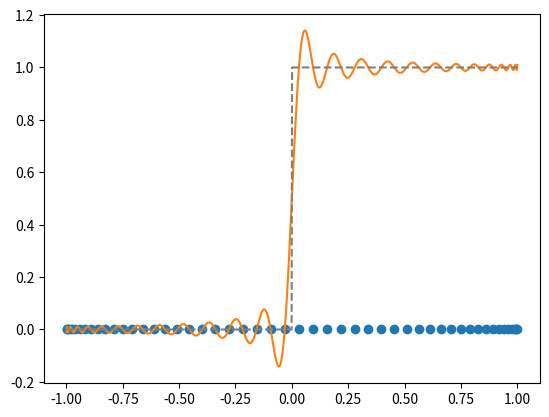

Recreate this plot in Python.
import numpy as np
import numpy.linalg as la
import matplotlib.pyplot as pt
import scipy.special as sps

n = 50

k = np.arange(1, n+1, dtype=np.float64)

cheb_nodes = np.cos((2*k-1)/(2*n)*np.pi)
pt.plot(cheb_nodes, 0*cheb_nodes, "o")

V = np.array([
    sps.eval_legendre(i, cheb_nodes)
    for i in range(n)
]).T

la.cond(V)

def f(x):
    return (x>=0).astype(np.float64)

coeffs = la.solve(V, f(cheb_nodes))

x = np.linspace(-1, 1, 1000)

interpolant = 0
for i in range(n):
    interpolant += coeffs[i]*sps.eval_legendre(i, x)

pt.plot(x, interpolant)
pt.plot(x, f(x), "--", color="gray")

